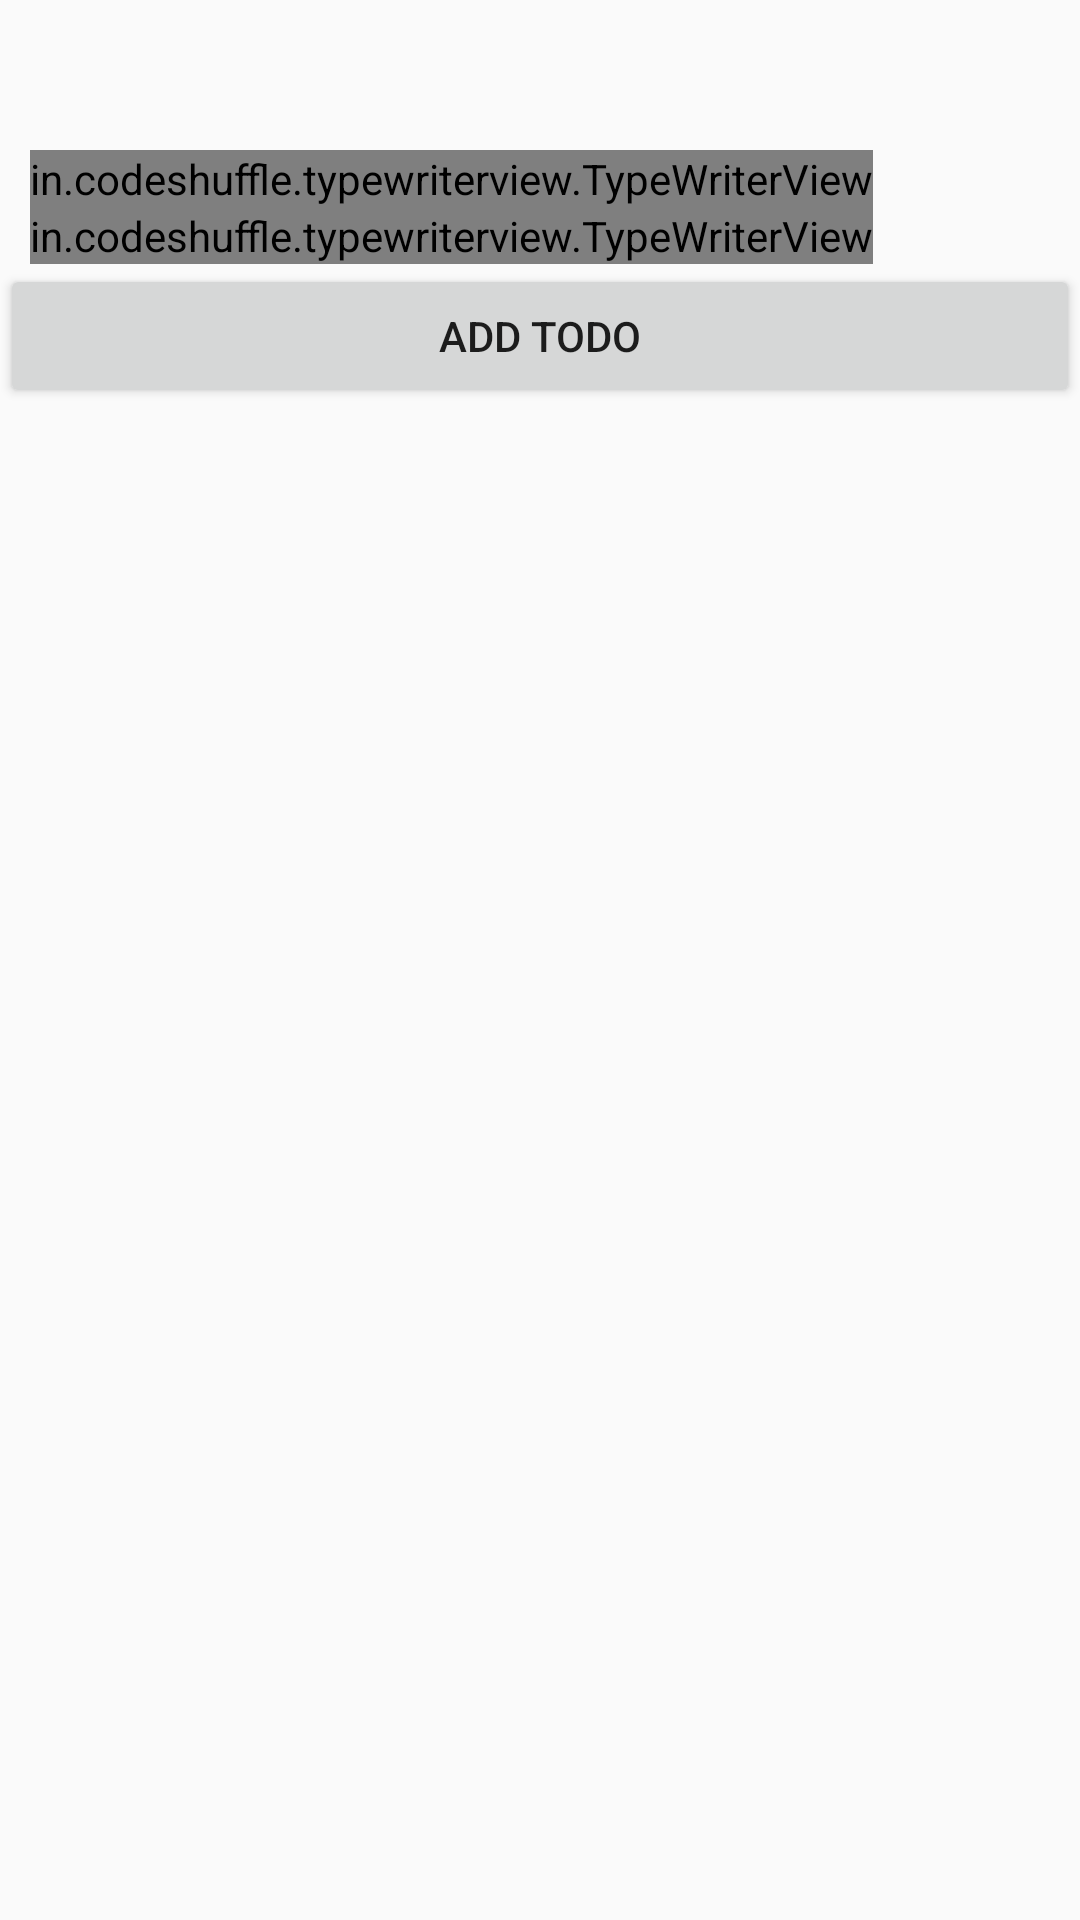

Reconstruct the res/layout file that produces this screen, plus the resources it refers to.
<!-- AndroidManifest.xml: application theme AppTheme -->
<!-- res/layout/activity_main.xml -->
<?xml version="1.0" encoding="utf-8"?>
<LinearLayout android:layout_width="match_parent"
    android:layout_height="match_parent"
    android:orientation="vertical"
    android:layout_gravity="center"
    xmlns:android="http://schemas.android.com/apk/res/android">
    <in.codeshuffle.typewriterview.TypeWriterView

        android:id="@+id/welcome"
        android:layout_width="wrap_content"
        android:layout_height="wrap_content"
        android:textSize="30sp"
        android:textColor="@color/whiteColor"
        android:textStyle="bold"
        android:layout_marginStart="10dp"
        android:layout_marginLeft="10dp"
        android:layout_marginTop="50dp"/>
    <in.codeshuffle.typewriterview.TypeWriterView

        android:id="@+id/greet"
        android:layout_width="wrap_content"
        android:layout_height="wrap_content"
        android:textSize="30sp"
        android:textColor="@color/whiteColor"
        android:textStyle="bold"
        android:layout_marginStart="10dp"
        android:layout_marginLeft="10dp" />
    <Button
        android:layout_width="match_parent"
        android:layout_height="wrap_content"
        android:id="@+id/addnotes"
        android:text="ADD TODO">

    </Button>

    <RelativeLayout
        android:layout_width="match_parent"
        android:layout_height="match_parent">
        <FrameLayout
            android:layout_width="match_parent"
            android:layout_height="match_parent"
            android:id="@+id/layout2">

            <ImageView
                android:id="@+id/professorimage"
                android:layout_width="match_parent"
                android:layout_height="match_parent"
                android:layout_marginStart="0dp"
                android:layout_marginLeft="0dp"
                android:src="@drawable/no_items_found" />


        </FrameLayout>
        <LinearLayout
            android:layout_width="match_parent"
            android:layout_height="match_parent"
            android:id="@+id/layout1"
            android:visibility="gone">
            <androidx.recyclerview.widget.RecyclerView
                android:id="@+id/tasklistRecyclerView"
                android:layout_width="match_parent"
                android:layout_height="match_parent"/>

        </LinearLayout>
    </RelativeLayout>



</LinearLayout>
<!-- resources referenced by this layout -->
<resources>
  <color name="whiteColor">#f1f0f0</color>
  <style name="AppTheme" parent="Theme.AppCompat.Light">
          
          <item name="colorPrimary">@color/default_link</item>
          <item name="colorPrimaryDark">@color/colorPrimaryDark</item>
      </style>
  <color name="default_link">#019B86</color>
  <color name="colorPrimaryDark">#00574B</color>
</resources>
